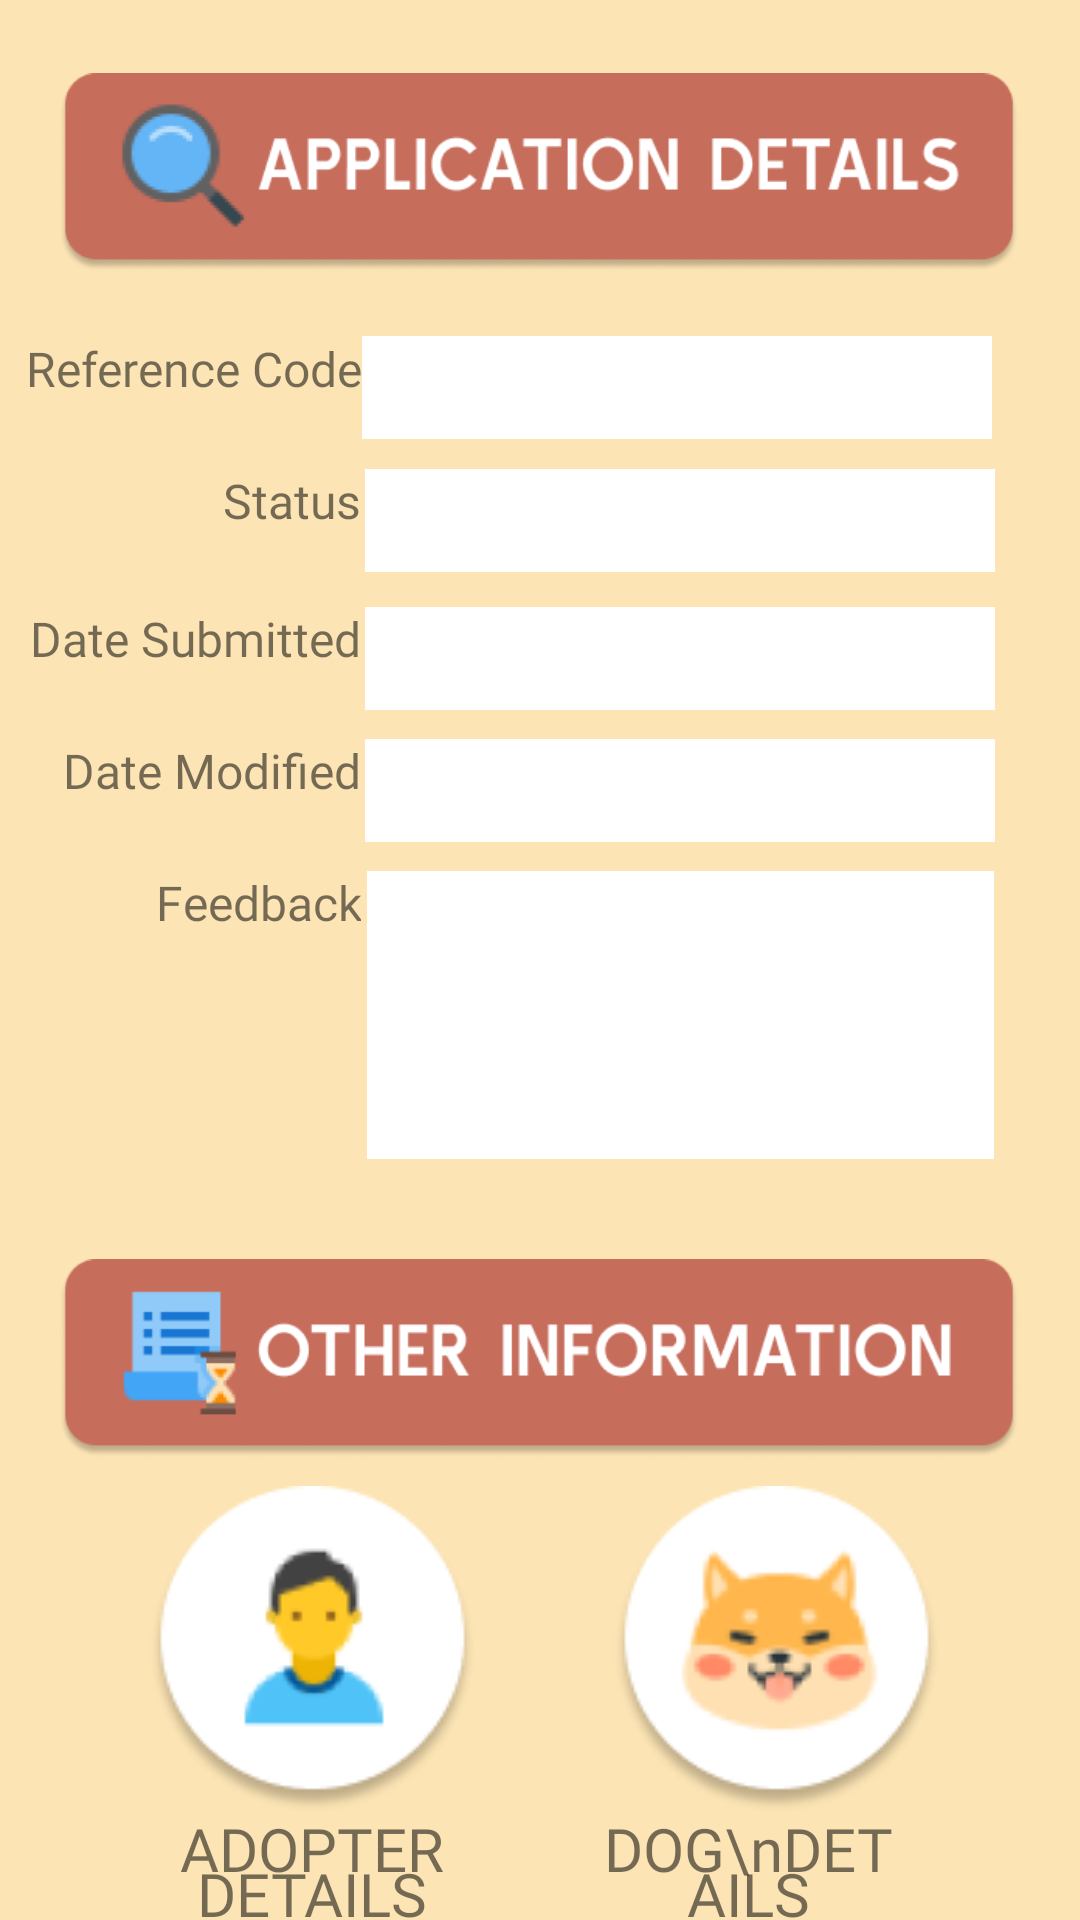

The Android layout XML behind this screen, and the referenced resources:
<!-- AndroidManifest.xml: application theme Theme.BottomNavActivityPractice -->
<!-- res/layout/activity_view_application_details.xml -->
<?xml version="1.0" encoding="utf-8"?>
<androidx.constraintlayout.widget.ConstraintLayout xmlns:android="http://schemas.android.com/apk/res/android"
    xmlns:app="http://schemas.android.com/apk/res-auto"
    xmlns:tools="http://schemas.android.com/tools"
    android:layout_width="match_parent"
    android:layout_height="match_parent"
    android:background="@color/ic_launcher_background"
    android:hapticFeedbackEnabled="true"
    tools:context=".ViewApplicationDetails"
    tools:layout_editor_absoluteX="1dp"
    tools:layout_editor_absoluteY="-119dp">

    <ImageView
        android:id="@+id/imageView"
        android:layout_width="320dp"
        android:layout_height="69dp"
        app:layout_constraintBottom_toBottomOf="parent"
        app:layout_constraintEnd_toEndOf="parent"
        app:layout_constraintHorizontal_bias="0.494"
        app:layout_constraintStart_toStartOf="parent"
        app:layout_constraintTop_toTopOf="parent"
        app:layout_constraintVertical_bias="0.04"
        app:srcCompat="@drawable/application_details_heading" />

    <EditText
        android:id="@+id/application_status_view"
        android:layout_width="wrap_content"
        android:layout_height="wrap_content"
        android:layout_marginTop="10dp"
        android:background="#FFFFFF"
        android:clickable="false"
        android:ems="10"
        android:inputType="text"
        android:padding="5dp"
        android:textColor="#000000"
        app:layout_constraintEnd_toEndOf="parent"
        app:layout_constraintHorizontal_bias="0.81"
        app:layout_constraintStart_toStartOf="parent"
        app:layout_constraintTop_toBottomOf="@+id/application_reference_view" />

    <EditText
        android:id="@+id/application_feedback_view"
        android:layout_width="209dp"
        android:layout_height="96dp"
        android:layout_marginTop="144dp"
        android:background="#FFFFFF"
        android:clickable="false"
        android:ems="10"
        android:inputType="textMultiLine"
        android:padding="5dp"
        android:textColor="#000000"
        android:textSize="15sp"
        app:layout_constraintEnd_toEndOf="parent"
        app:layout_constraintHorizontal_bias="0.81"
        app:layout_constraintStart_toStartOf="parent"
        app:layout_constraintTop_toBottomOf="@+id/application_reference_view" />

    <EditText
        android:id="@+id/application_modified_date_view"
        android:layout_width="wrap_content"
        android:layout_height="wrap_content"
        android:layout_marginTop="100dp"
        android:background="#FFFFFF"
        android:clickable="false"
        android:ems="10"
        android:inputType="text"
        android:padding="5dp"
        android:textColor="#000000"
        app:layout_constraintEnd_toEndOf="parent"
        app:layout_constraintHorizontal_bias="0.81"
        app:layout_constraintStart_toStartOf="parent"
        app:layout_constraintTop_toBottomOf="@+id/application_reference_view" />

    <TextView
        android:id="@+id/textView13"
        android:layout_width="119dp"
        android:layout_height="34dp"
        android:layout_marginTop="144dp"
        android:fontFamily="@font/baloo_bhaina"
        android:text="Feedback"
        android:textAlignment="textEnd"
        android:textSize="16sp"
        app:layout_constraintEnd_toStartOf="@+id/application_reference_view"
        app:layout_constraintHorizontal_bias="0.772"
        app:layout_constraintStart_toStartOf="parent"
        app:layout_constraintTop_toBottomOf="@+id/textView8" />

    <TextView
        android:id="@+id/textView14"
        android:layout_width="108dp"
        android:layout_height="56dp"
        android:layout_marginTop="-2dp"
        android:fontFamily="@font/baloo_bhaina"
        android:lineHeight="15sp"
        android:text="ADOPTER DETAILS"
        android:textAlignment="center"
        android:textSize="20sp"
        app:layout_constraintEnd_toEndOf="parent"
        app:layout_constraintHorizontal_bias="0.198"
        app:layout_constraintStart_toStartOf="parent"
        app:layout_constraintTop_toBottomOf="@+id/adopter_details_icon_view" />

    <TextView
        android:id="@+id/textView15"
        android:layout_width="108dp"
        android:layout_height="56dp"
        android:layout_marginTop="-2dp"
        android:fontFamily="@font/baloo_bhaina"
        android:lineHeight="15sp"
        android:text="DOG\nDETAILS"
        android:textAlignment="center"
        android:textSize="20sp"
        app:layout_constraintEnd_toEndOf="parent"
        app:layout_constraintHorizontal_bias="0.775"
        app:layout_constraintStart_toStartOf="parent"
        app:layout_constraintTop_toBottomOf="@+id/dog_details_icon_view" />

    <TextView
        android:id="@+id/textView10"
        android:layout_width="119dp"
        android:layout_height="34dp"
        android:layout_marginTop="10dp"
        android:fontFamily="@font/baloo_bhaina"
        android:text="Status"
        android:textAlignment="textEnd"
        android:textSize="16sp"
        app:layout_constraintEnd_toStartOf="@+id/application_reference_view"
        app:layout_constraintHorizontal_bias="0.772"
        app:layout_constraintStart_toStartOf="parent"
        app:layout_constraintTop_toBottomOf="@+id/textView8" />

    <TextView
        android:id="@+id/textView12"
        android:layout_width="119dp"
        android:layout_height="34dp"
        android:layout_marginTop="100dp"
        android:fontFamily="@font/baloo_bhaina"
        android:text="Date Modified"
        android:textAlignment="textEnd"
        android:textSize="16sp"
        app:layout_constraintEnd_toStartOf="@+id/application_reference_view"
        app:layout_constraintHorizontal_bias="0.772"
        app:layout_constraintStart_toStartOf="parent"
        app:layout_constraintTop_toBottomOf="@+id/textView8" />

    <TextView
        android:id="@+id/textView11"
        android:layout_width="119dp"
        android:layout_height="34dp"
        android:layout_marginTop="56dp"
        android:fontFamily="@font/baloo_bhaina"
        android:text="Date Submitted"
        android:textAlignment="textEnd"
        android:textSize="16sp"
        app:layout_constraintEnd_toStartOf="@+id/application_reference_view"
        app:layout_constraintHorizontal_bias="0.772"
        app:layout_constraintStart_toStartOf="parent"
        app:layout_constraintTop_toBottomOf="@+id/textView8" />

    <EditText
        android:id="@+id/application_submitted_date_view"
        android:layout_width="wrap_content"
        android:layout_height="wrap_content"
        android:layout_marginTop="56dp"
        android:background="#FFFFFF"
        android:clickable="false"
        android:ems="10"
        android:inputType="text"
        android:padding="5dp"
        android:textColor="#000000"
        app:layout_constraintEnd_toEndOf="parent"
        app:layout_constraintHorizontal_bias="0.81"
        app:layout_constraintStart_toStartOf="parent"
        app:layout_constraintTop_toBottomOf="@+id/application_reference_view" />

    <EditText
        android:id="@+id/application_reference_view"
        android:layout_width="wrap_content"
        android:layout_height="wrap_content"
        android:layout_marginTop="112dp"
        android:background="#FFFFFF"
        android:clickable="false"
        android:ems="10"
        android:inputType="text"
        android:padding="5dp"
        android:textColor="#000000"
        app:layout_constraintEnd_toEndOf="parent"
        app:layout_constraintHorizontal_bias="0.805"
        app:layout_constraintStart_toStartOf="parent"
        app:layout_constraintTop_toTopOf="parent" />

    <TextView
        android:id="@+id/textView8"
        android:layout_width="119dp"
        android:layout_height="34dp"
        android:layout_marginTop="112dp"
        android:fontFamily="@font/baloo_bhaina"
        android:text="Reference Code"
        android:textAlignment="textEnd"
        android:textSize="16sp"
        app:layout_constraintEnd_toStartOf="@+id/application_reference_view"
        app:layout_constraintHorizontal_bias="0.772"
        app:layout_constraintStart_toStartOf="parent"
        app:layout_constraintTop_toTopOf="parent" />

    <ImageView
        android:id="@+id/imageView5"
        android:layout_width="320dp"
        android:layout_height="69dp"
        android:layout_marginTop="32dp"
        app:layout_constraintEnd_toEndOf="parent"
        app:layout_constraintHorizontal_bias="0.494"
        app:layout_constraintStart_toStartOf="parent"
        app:layout_constraintTop_toBottomOf="@+id/application_feedback_view"
        app:srcCompat="@drawable/other_information_heading" />

    <ImageView
        android:id="@+id/dog_details_icon_view"
        android:layout_width="wrap_content"
        android:layout_height="wrap_content"
        android:layout_marginTop="8dp"
        app:layout_constraintEnd_toEndOf="parent"
        app:layout_constraintHorizontal_bias="0.496"
        app:layout_constraintStart_toEndOf="@+id/adopter_details_icon_view"
        app:layout_constraintTop_toBottomOf="@+id/imageView5"
        app:srcCompat="@drawable/dog_icon" />

    <ImageView
        android:id="@+id/adopter_details_icon_view"
        android:layout_width="wrap_content"
        android:layout_height="wrap_content"
        android:layout_marginTop="8dp"
        app:layout_constraintEnd_toEndOf="parent"
        app:layout_constraintHorizontal_bias="0.198"
        app:layout_constraintStart_toStartOf="parent"
        app:layout_constraintTop_toBottomOf="@+id/imageView5"
        app:srcCompat="@drawable/person_icon" />

</androidx.constraintlayout.widget.ConstraintLayout>
<!-- resources referenced by this layout -->
<resources>
  <color name="ic_launcher_background">#FCE4B4</color>
  <!-- drawable application_details_heading: png bitmap (drawable, 14251 bytes) -->
  <!-- drawable dog_icon: png bitmap (drawable, 8230 bytes) -->
  <!-- drawable other_information_heading: png bitmap (drawable, 11842 bytes) -->
  <!-- drawable person_icon: png bitmap (drawable, 6660 bytes) -->
  <style name="Theme.BottomNavActivityPractice" parent="Theme.MaterialComponents.DayNight.DarkActionBar">
          
          <item name="colorPrimary">@color/shadeA</item>
          <item name="colorPrimaryVariant">@color/shadeA</item>
          <item name="colorOnPrimary">@color/shadeA</item>
          
          <item name="colorSecondary">@color/shadeA</item>
          <item name="colorSecondaryVariant">@color/shadeA</item>
          <item name="colorOnSecondary">@color/shadeA</item>
  
          <item name="android:textColorPrimary">@color/shadeA</item>
          <item name="colorPrimaryDark">@color/shadeA</item>
  
  
  
          
          <item name="android:statusBarColor">?attr/colorPrimaryVariant</item>
      </style>
  <color name="shadeA">#C05E4B</color>
</resources>
